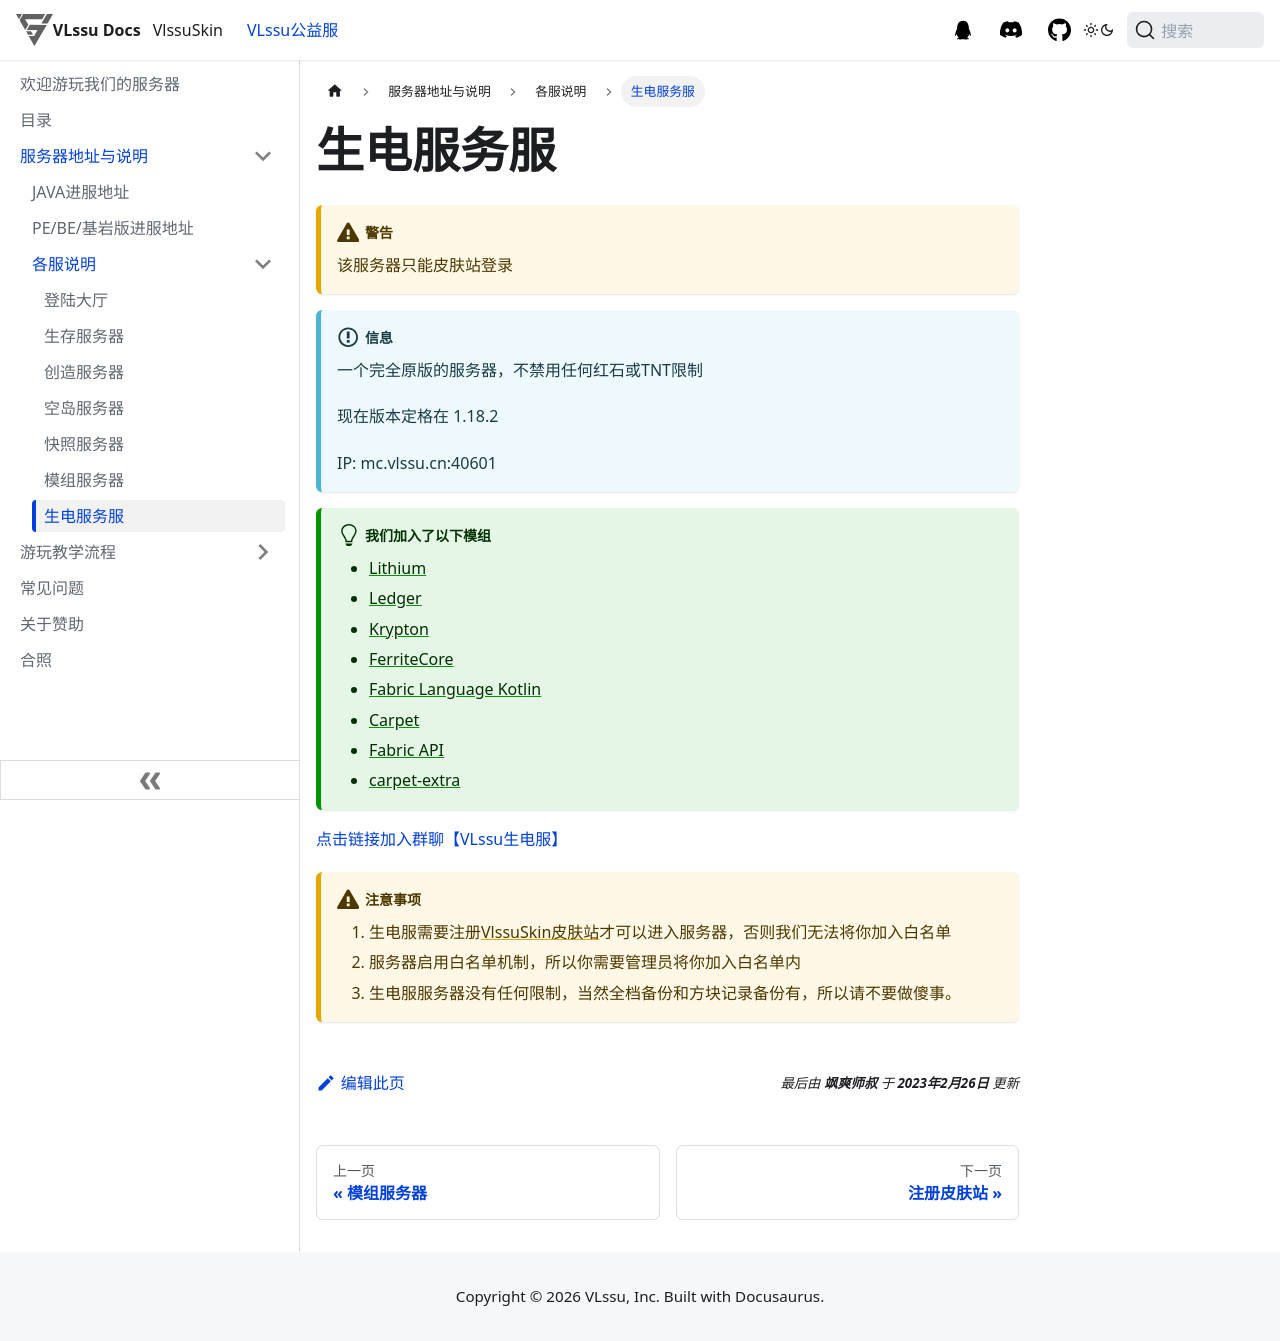

repository: vlssu/docs-vlssu · page: mcserver/summary/server/electricity.html · generator: docusaurus

---
sidebar_position: 8
---

# 生电服务服

:::caution
该服务器只能皮肤站登录
:::
:::info
一个完全原版的服务器，不禁用任何红石或TNT限制

现在版本定格在 1.18.2

IP: mc.vlssu.cn:40601
:::

:::tip 我们加入了以下模组

- [Lithium](https://www.mcmod.cn/class/2292.html)
- [Ledger](https://www.mcmod.cn/class/5389.html)
- [Krypton](https://www.mcmod.cn/class/3399.html)
- [FerriteCore](https://www.mcmod.cn/class/3888.html)
- [Fabric Language Kotlin](https://www.mcmod.cn/class/2126.html)
- [Carpet](https://www.mcmod.cn/class/2361.html)
- [Fabric API](https://www.mcmod.cn/class/3124.html)
- [carpet-extra](https://www.mcmod.cn/class/3325.html)
:::

[点击链接加入群聊【VLssu生电服】](https://jq.qq.com/?_wv=1027&k=AfmobCvq)

:::caution 注意事项

1. 生电服需要注册[VlssuSkin皮肤站](https://skin.vlssu.com/)才可以进入服务器，否则我们无法将你加入白名单
2. 服务器启用白名单机制，所以你需要管理员将你加入白名单内
3. 生电服服务器没有任何限制，当然全档备份和方块记录备份有，所以请不要做傻事。
:::
